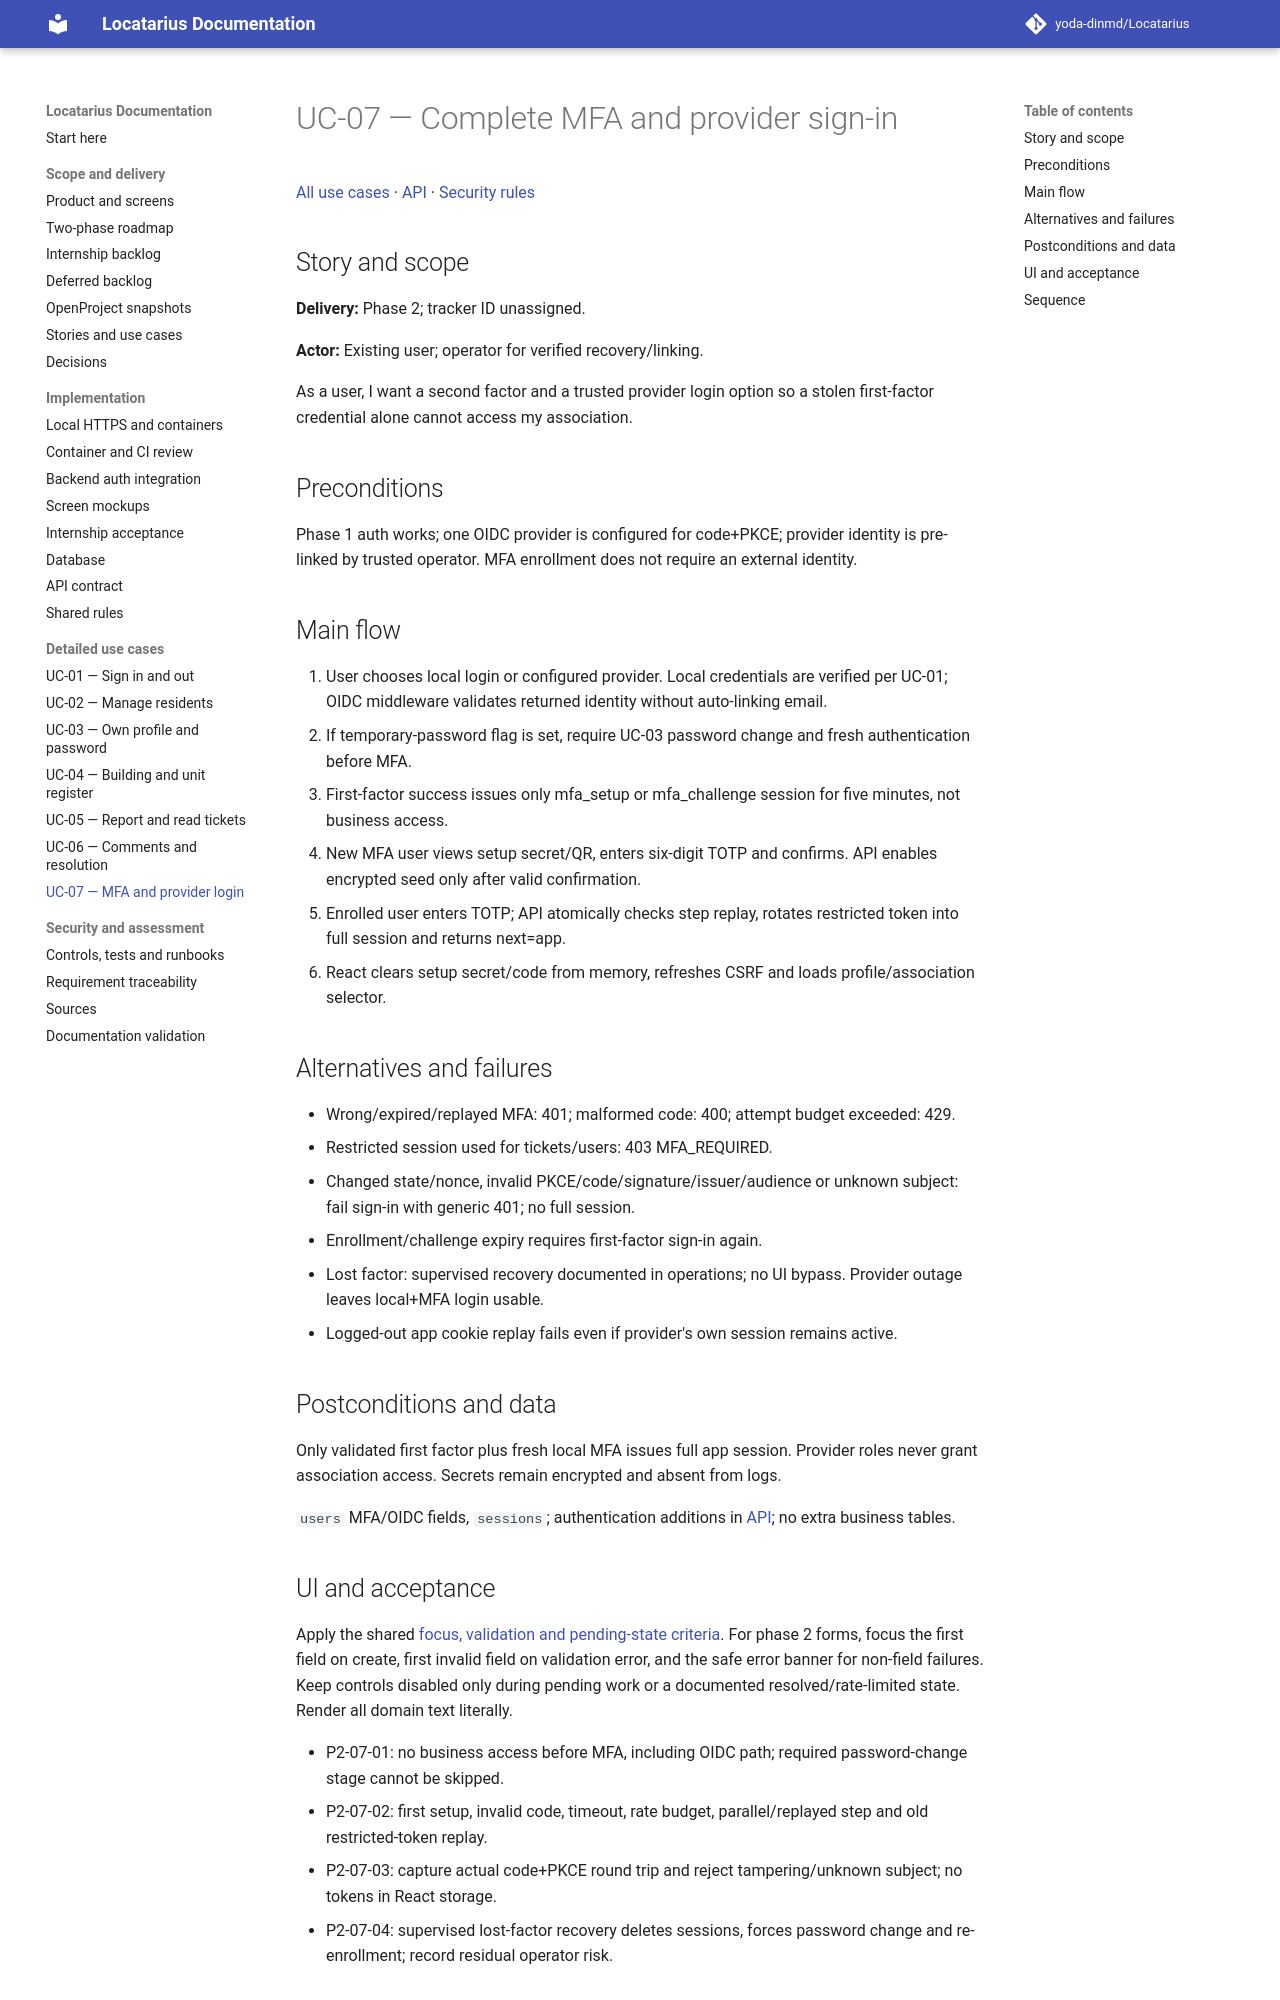

repository: yoda-dinmd/Locatarius · page: use-cases/UC-07/index.html · generator: mkdocs

# UC-07 — Complete MFA and provider sign-in

[All use cases](../use-case-catalog.md) · [API](../api-catalog.md) · [Security rules](../shared-patterns.md)

## Story and scope

**Delivery:** Phase 2; tracker ID unassigned.

**Actor:** Existing user; operator for verified recovery/linking.

As a user, I want a second factor and a trusted provider login option so a stolen first-factor credential alone cannot access my association.

## Preconditions

Phase 1 auth works; one OIDC provider is configured for code+PKCE; provider identity is pre-linked by trusted operator. MFA enrollment does not require an external identity.

## Main flow

1. User chooses local login or configured provider. Local credentials are verified per UC-01; OIDC middleware validates returned identity without auto-linking email.
2. If temporary-password flag is set, require UC-03 password change and fresh authentication before MFA.
3. First-factor success issues only mfa_setup or mfa_challenge session for five minutes, not business access.
4. New MFA user views setup secret/QR, enters six-digit TOTP and confirms. API enables encrypted seed only after valid confirmation.
5. Enrolled user enters TOTP; API atomically checks step replay, rotates restricted token into full session and returns next=app.
6. React clears setup secret/code from memory, refreshes CSRF and loads profile/association selector.

## Alternatives and failures

- Wrong/expired/replayed MFA: 401; malformed code: 400; attempt budget exceeded: 429.
- Restricted session used for tickets/users: 403 MFA_REQUIRED.
- Changed state/nonce, invalid PKCE/code/signature/issuer/audience or unknown subject: fail sign-in with generic 401; no full session.
- Enrollment/challenge expiry requires first-factor sign-in again.
- Lost factor: supervised recovery documented in operations; no UI bypass. Provider outage leaves local+MFA login usable.
- Logged-out app cookie replay fails even if provider's own session remains active.

## Postconditions and data

Only validated first factor plus fresh local MFA issues full app session. Provider roles never grant association access. Secrets remain encrypted and absent from logs.

`users` MFA/OIDC fields, `sessions`; authentication additions in [API](../api-catalog.md); no extra business tables.
